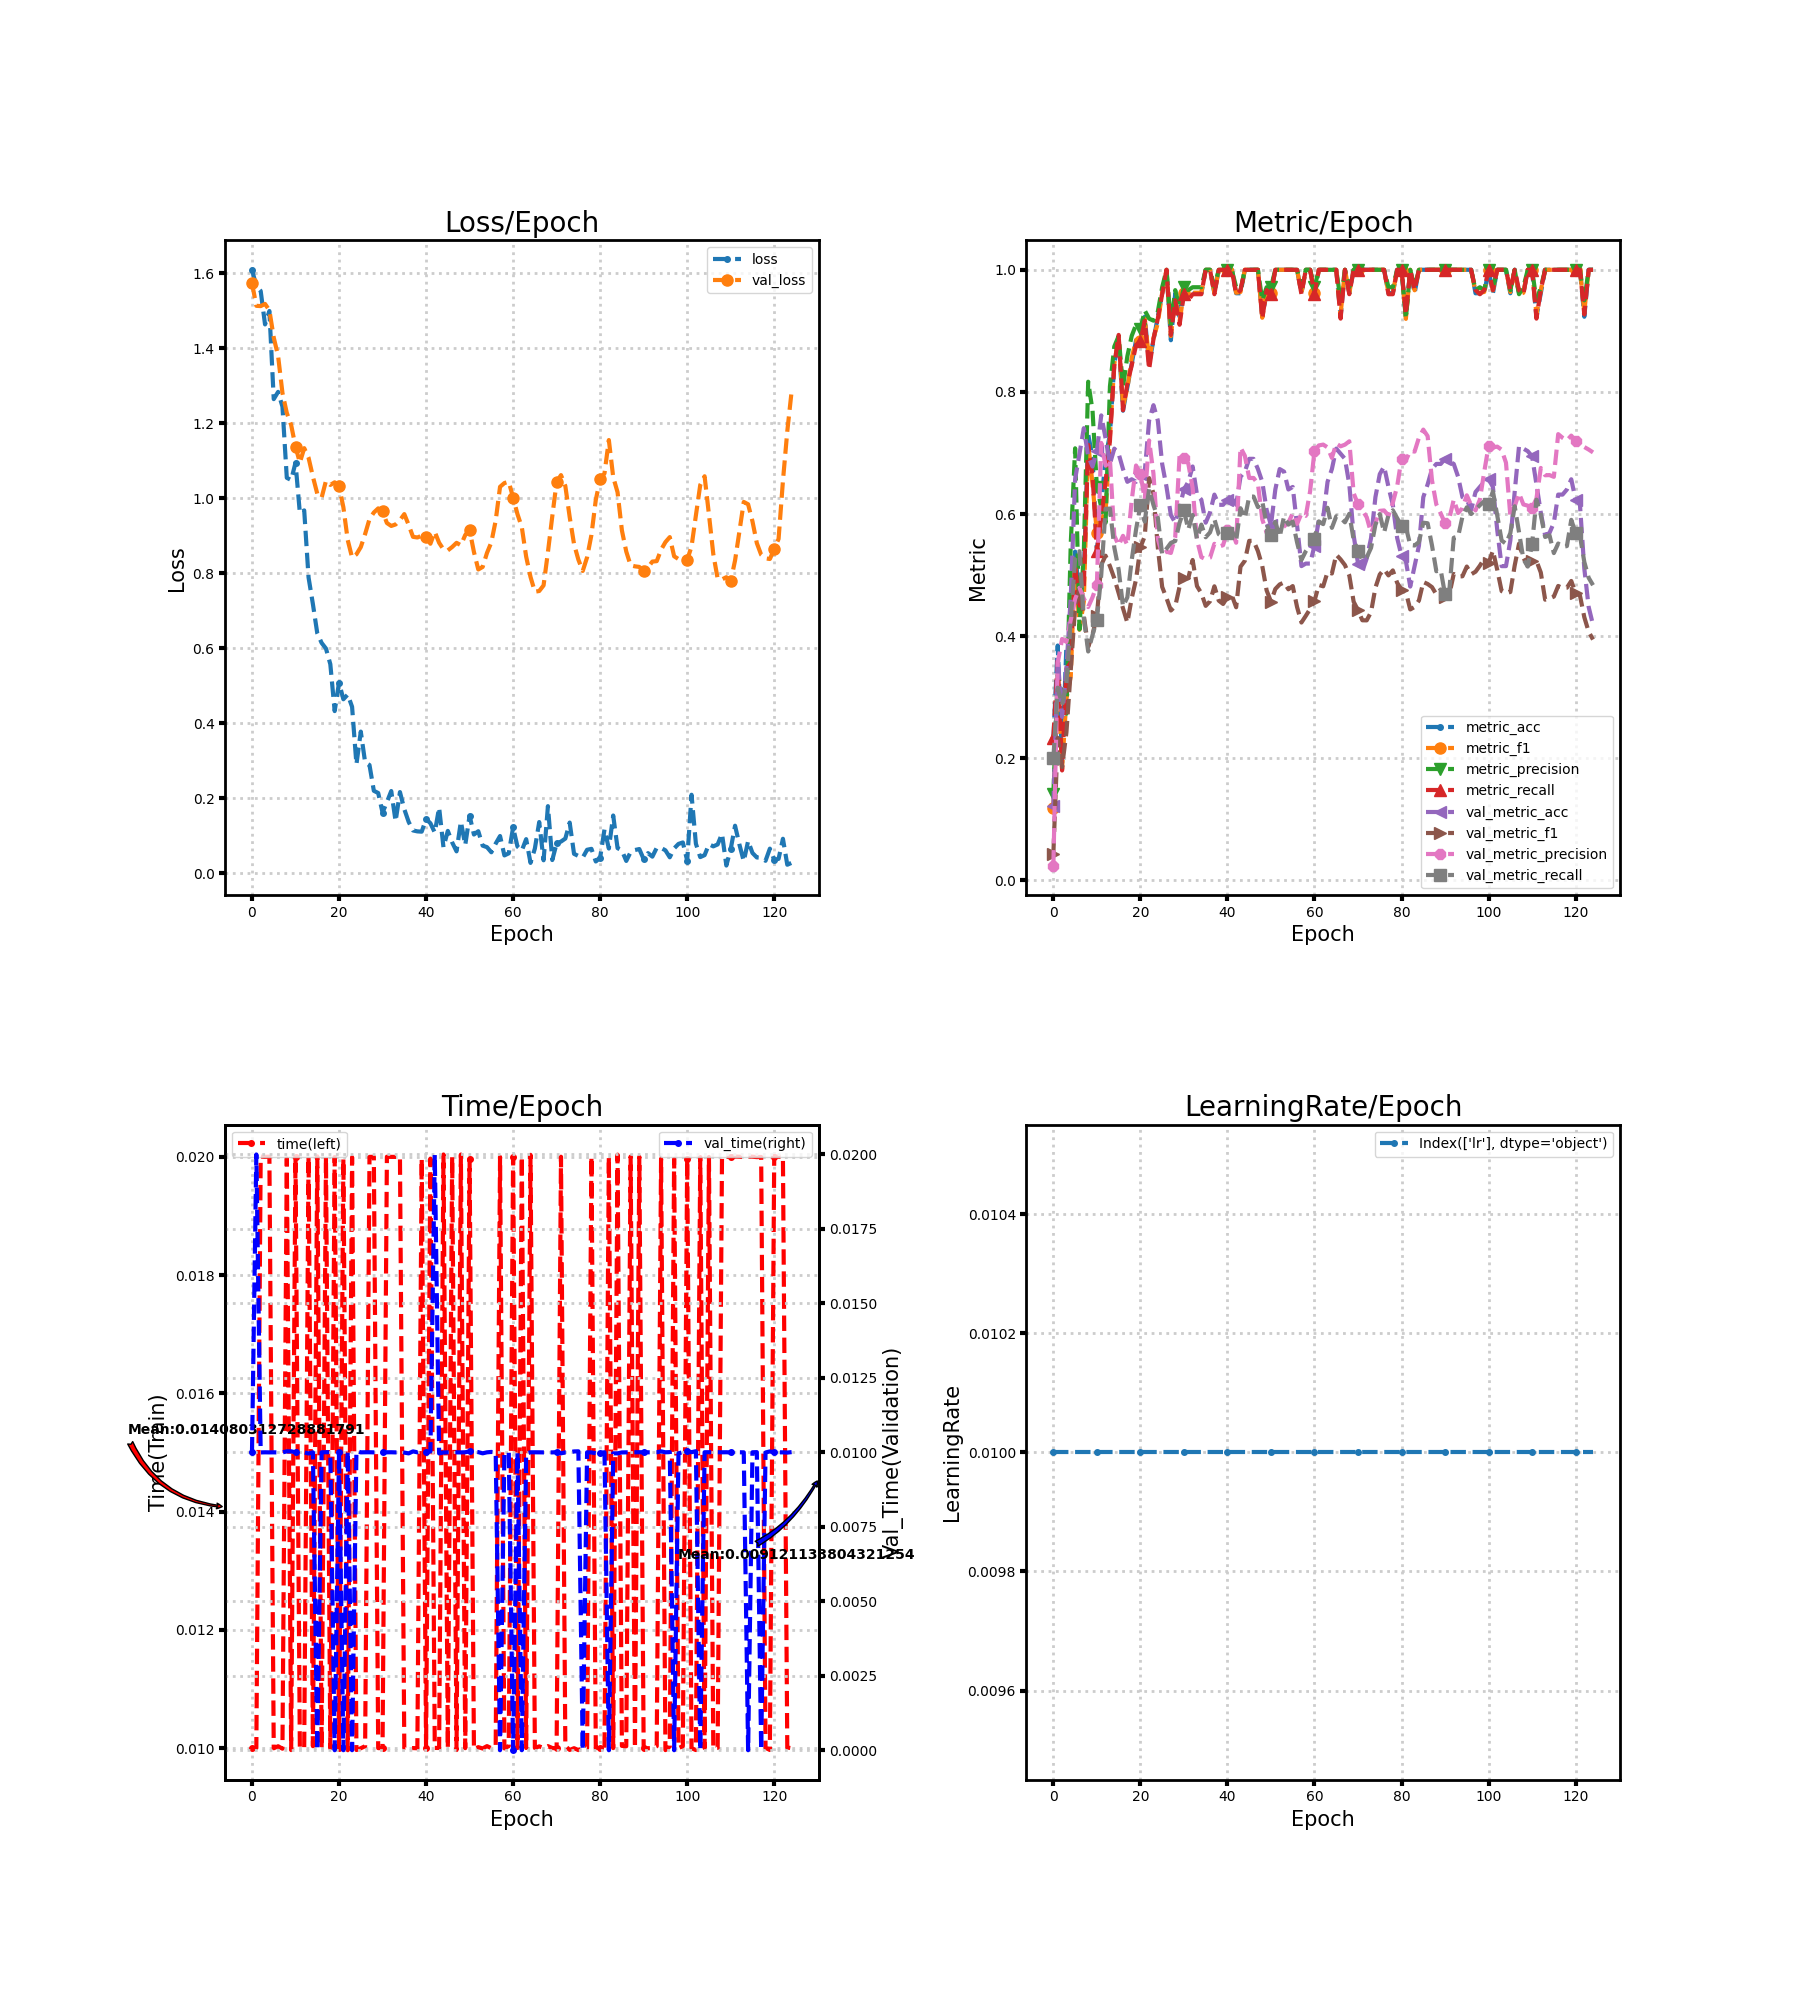

The file beside this chart, header and first rows:
loss, metric_acc, metric_f1, metric_precision, metric_recall, time, lr, val_loss, val_metric_acc, val_metric_f1, val_metric_precision, val_metric_recall, val_time
1.609, 0.2308, 0.119, 0.1417, 0.2333, 0.01, 0.01, 1.574, 0.1213, 0.04328, 0.02427, 0.2, 0.009997
1.566, 0.3846, 0.3367, 0.3367, 0.36, 0.01, 0.01, 1.513, 0.364, 0.2334, 0.356, 0.3156, 0.02
1.553, 0.1923, 0.1825, 0.31, 0.18, 0.02, 0.01, 1.512, 0.2678, 0.1856, 0.3954, 0.2877, 0.009997
1.463, 0.3846, 0.2973, 0.2727, 0.3467, 0.02, 0.01, 1.518, 0.3473, 0.2424, 0.3904, 0.3229, 0.01
1.499, 0.3846, 0.3342, 0.5524, 0.3567, 0.02, 0.01, 1.501, 0.4644, 0.3445, 0.4268, 0.4258, 0.009999
1.264, 0.5385, 0.5307, 0.7076, 0.5167, 0.009997, 0.01, 1.428, 0.6569, 0.448, 0.461, 0.527, 0.01
1.284, 0.4615, 0.4105, 0.411, 0.4433, 0.01003, 0.01, 1.379, 0.6987, 0.4771, 0.4792, 0.5391, 0.009997
1.244, 0.5, 0.4567, 0.539, 0.4833, 0.00999, 0.01, 1.281, 0.7406, 0.4339, 0.4615, 0.4295, 0.009997
1.054, 0.7308, 0.7152, 0.8167, 0.7133, 0.01997, 0.01, 1.227, 0.6946, 0.3823, 0.4476, 0.3749, 0.01003
1.049, 0.6923, 0.649, 0.7694, 0.6633, 0.009967, 0.01, 1.195, 0.6778, 0.4025, 0.4637, 0.4019, 0.01003
1.095, 0.5385, 0.5685, 0.6443, 0.54, 0.02, 0.01, 1.137, 0.7029, 0.4331, 0.4841, 0.4269, 0.01
0.9605, 0.6154, 0.5921, 0.6111, 0.5933, 0.01, 0.01, 1.095, 0.7615, 0.5168, 0.7165, 0.5002, 0.01
0.9675, 0.6923, 0.6018, 0.5858, 0.6533, 0.01, 0.01, 1.134, 0.7238, 0.5317, 0.6793, 0.6085, 0.009998
0.7887, 0.7308, 0.7278, 0.8091, 0.72, 0.02001, 0.01, 1.108, 0.682, 0.5145, 0.6893, 0.6089, 0.009962
0.7176, 0.8462, 0.8459, 0.8743, 0.8433, 0.01003, 0.01, 1.057, 0.7071, 0.4948, 0.5645, 0.5453, 0.01
0.6402, 0.8846, 0.8901, 0.8914, 0.8933, 0.02001, 0.01, 1.012, 0.6987, 0.4705, 0.5488, 0.5091, 0.0
0.6143, 0.7692, 0.7762, 0.8083, 0.77, 0.01, 0.01, 1.001, 0.6736, 0.4455, 0.5643, 0.4487, 0.01
0.5992, 0.8077, 0.8056, 0.8583, 0.8133, 0.02, 0.01, 1.046, 0.6527, 0.422, 0.5491, 0.4636, 0.01
0.5575, 0.8462, 0.8557, 0.8917, 0.8433, 0.009999, 0.01, 1.035, 0.6569, 0.462, 0.622, 0.5244, 0.01
0.4325, 0.8846, 0.8847, 0.91, 0.8767, 0.02, 0.01, 1.042, 0.6527, 0.4929, 0.6795, 0.5747, 0.0
0.5086, 0.8846, 0.8835, 0.9029, 0.8833, 0.01, 0.01, 1.032, 0.6653, 0.5453, 0.6662, 0.6143, 0.009999
0.4641, 0.9231, 0.9199, 0.9333, 0.9167, 0.01997, 0.01, 0.976, 0.6695, 0.5637, 0.6244, 0.5876, 0.0
0.4767, 0.8462, 0.8532, 0.92, 0.8367, 0.009965, 0.01, 0.8885, 0.7531, 0.6588, 0.7205, 0.6411, 0.01004
0.444, 0.8846, 0.8881, 0.9167, 0.8867, 0.01999, 0.01, 0.8419, 0.7782, 0.6331, 0.666, 0.6147, 0.0
0.2904, 0.9231, 0.9124, 0.9314, 0.92, 0.009968, 0.01, 0.8506, 0.7531, 0.5452, 0.5592, 0.5939, 0.01005
0.3778, 0.9615, 0.9624, 0.9714, 0.96, 0.009998, 0.01, 0.8698, 0.682, 0.4806, 0.5342, 0.5341, 0.01
0.2955, 1.0, 1.0, 1.0, 1.0, 0.01003, 0.01, 0.9047, 0.6444, 0.4622, 0.5383, 0.5431, 0.01
0.2887, 0.8846, 0.8914, 0.91, 0.8933, 0.02, 0.01, 0.9444, 0.5983, 0.4419, 0.5362, 0.5527, 0.01
0.22, 0.9615, 0.9532, 0.9667, 0.95, 0.02, 0.01, 0.9619, 0.5858, 0.4489, 0.5623, 0.5557, 0.009999
0.2141, 0.9231, 0.9156, 0.9381, 0.91, 0.01, 0.01, 0.9729, 0.6109, 0.481, 0.696, 0.5857, 0.01
0.1618, 0.9615, 0.9624, 0.9714, 0.96, 0.01, 0.01, 0.9648, 0.6402, 0.4953, 0.692, 0.6059, 0.01
0.1899, 0.9615, 0.9532, 0.9667, 0.95, 0.02, 0.01, 0.9339, 0.6527, 0.4949, 0.6829, 0.5747, 0.01
0.2194, 0.9615, 0.9624, 0.9714, 0.96, 0.02, 0.01, 0.9261, 0.6778, 0.5247, 0.6427, 0.5985, 0.01
0.1386, 0.9615, 0.9624, 0.9714, 0.96, 0.02, 0.01, 0.9301, 0.6318, 0.4819, 0.5577, 0.5588, 0.009998
0.2166, 0.9615, 0.9624, 0.9714, 0.96, 0.02, 0.01, 0.9416, 0.6234, 0.4703, 0.5295, 0.5826, 0.01
0.171, 1.0, 1.0, 1.0, 1.0, 0.01, 0.01, 0.9577, 0.5858, 0.4496, 0.5259, 0.562, 0.009991
0.1371, 1.0, 1.0, 1.0, 1.0, 0.01, 0.01, 0.9289, 0.6025, 0.4571, 0.5284, 0.5699, 0.009965
0.1143, 0.9615, 0.9624, 0.9714, 0.96, 0.01, 0.01, 0.8971, 0.6318, 0.4816, 0.5512, 0.5916, 0.01003
0.1118, 1.0, 1.0, 1.0, 1.0, 0.009998, 0.01, 0.8954, 0.6151, 0.4582, 0.5464, 0.5668, 0.01
0.1111, 1.0, 1.0, 1.0, 1.0, 0.01997, 0.01, 0.9, 0.6151, 0.4527, 0.5489, 0.5616, 0.01003
0.1447, 1.0, 1.0, 1.0, 1.0, 0.01, 0.01, 0.8968, 0.6234, 0.464, 0.573, 0.5692, 0.009996
0.1335, 1.0, 1.0, 1.0, 1.0, 0.01997, 0.01, 0.8787, 0.6318, 0.4671, 0.5726, 0.5726, 0.01003
0.1088, 0.9615, 0.9624, 0.9714, 0.96, 0.01, 0.01, 0.9103, 0.6151, 0.4472, 0.553, 0.5563, 0.02
0.1754, 0.9615, 0.9636, 0.9667, 0.9667, 0.01, 0.01, 0.8813, 0.6611, 0.5138, 0.709, 0.6095, 0.009964
0.06943, 1.0, 1.0, 1.0, 1.0, 0.02004, 0.01, 0.8635, 0.6695, 0.5234, 0.6953, 0.5931, 0.009995
0.1131, 1.0, 1.0, 1.0, 1.0, 0.01, 0.01, 0.861, 0.6904, 0.556, 0.659, 0.6286, 0.01
0.08241, 1.0, 1.0, 1.0, 1.0, 0.02, 0.01, 0.87, 0.6904, 0.556, 0.659, 0.6286, 0.009997
0.05857, 1.0, 1.0, 1.0, 1.0, 0.009967, 0.01, 0.8811, 0.6736, 0.5392, 0.6495, 0.6113, 0.01
0.1382, 0.9231, 0.9214, 0.95, 0.92, 0.02004, 0.01, 0.8747, 0.6527, 0.5149, 0.5914, 0.6206, 0.009998
0.07529, 0.9615, 0.9664, 0.9714, 0.9667, 0.009999, 0.01, 0.9019, 0.6067, 0.4749, 0.5692, 0.5836, 0.01
0.1537, 0.9615, 0.9624, 0.9714, 0.96, 0.01997, 0.01, 0.9154, 0.5816, 0.4565, 0.5671, 0.565, 0.01003
0.1034, 1.0, 1.0, 1.0, 1.0, 0.00998, 0.01, 0.8566, 0.6402, 0.4772, 0.5709, 0.587, 0.01002
0.1123, 1.0, 1.0, 1.0, 1.0, 0.01002, 0.01, 0.8101, 0.6736, 0.4846, 0.5737, 0.5625, 0.01001
0.0738, 1.0, 1.0, 1.0, 1.0, 0.009994, 0.01, 0.8168, 0.6695, 0.4878, 0.5795, 0.5958, 0.009967
0.06974, 1.0, 1.0, 1.0, 1.0, 0.01003, 0.01, 0.8542, 0.6402, 0.4767, 0.586, 0.5826, 0.01
0.05603, 1.0, 1.0, 1.0, 1.0, 0.009999, 0.01, 0.8825, 0.6444, 0.482, 0.6011, 0.5876, 0.01001
0.07924, 1.0, 1.0, 1.0, 1.0, 0.01004, 0.01, 0.9405, 0.5816, 0.4475, 0.5838, 0.5535, 0.009995
0.09946, 0.9615, 0.9624, 0.9714, 0.96, 0.02, 0.01, 1.03, 0.5146, 0.4223, 0.6007, 0.5248, 0.0
0.04772, 1.0, 1.0, 1.0, 1.0, 0.009995, 0.01, 1.04, 0.5188, 0.4332, 0.597, 0.5391, 0.009965
0.05332, 1.0, 1.0, 1.0, 1.0, 0.01003, 0.01, 1.044, 0.5188, 0.4446, 0.6375, 0.5494, 0.01
... 65 more rows
